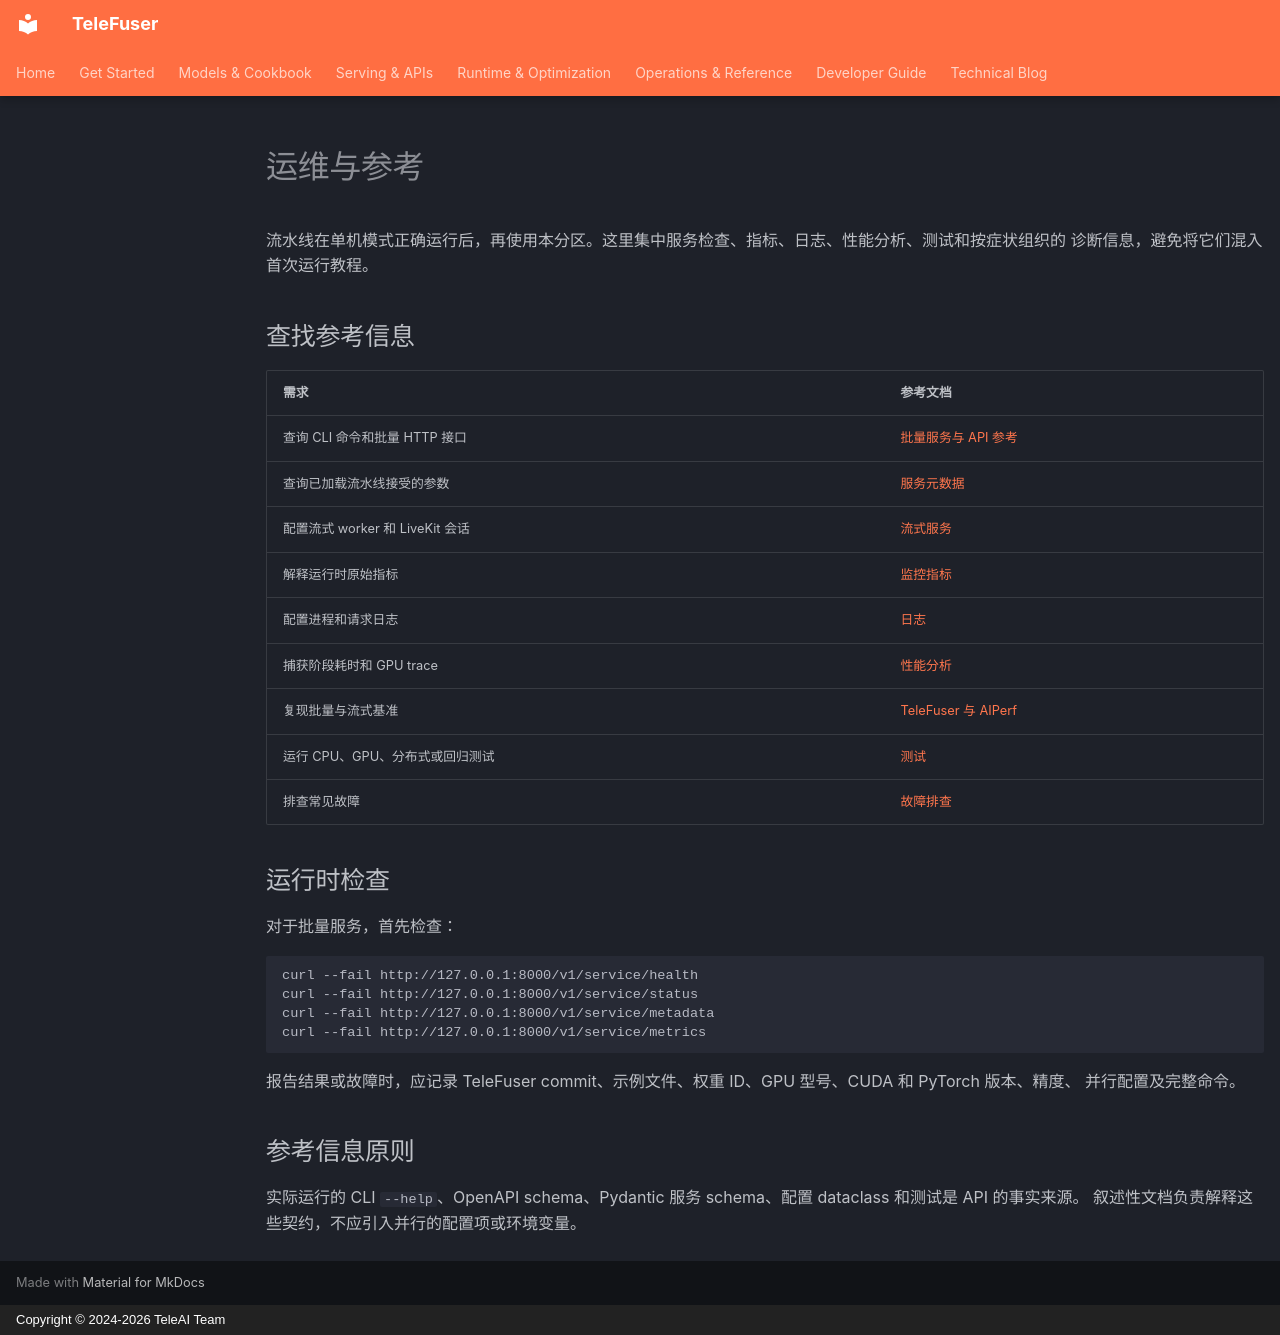

repository: Tele-AI/TeleFuser · page: zh/operations_reference/index.html · generator: mkdocs · copyright: Copyright © 2024-2026 TeleAI Team

# 运维与参考

流水线在单机模式正确运行后，再使用本分区。这里集中服务检查、指标、日志、性能分析、测试和按症状组织的
诊断信息，避免将它们混入首次运行教程。

## 查找参考信息

| 需求 | 参考文档 |
| --- | --- |
| 查询 CLI 命令和批量 HTTP 接口 | [批量服务与 API 参考](service.md) |
| 查询已加载流水线接受的参数 | [服务元数据](service_metadata.md) |
| 配置流式 worker 和 LiveKit 会话 | [流式服务](stream_server.md) |
| 解释运行时原始指标 | [监控指标](metrics.md) |
| 配置进程和请求日志 | [日志](logging.md) |
| 捕获阶段耗时和 GPU trace | [性能分析](profiler.md) |
| 复现批量与流式基准 | [TeleFuser 与 AIPerf](benchmark_aiperf.md) |
| 运行 CPU、GPU、分布式或回归测试 | [测试](testing.md) |
| 排查常见故障 | [故障排查](troubleshooting.md) |

## 运行时检查

对于批量服务，首先检查：

```bash
curl --fail http://127.0.0.1:8000/v1/service/health
curl --fail http://127.0.0.1:8000/v1/service/status
curl --fail http://127.0.0.1:8000/v1/service/metadata
curl --fail http://127.0.0.1:8000/v1/service/metrics
```

报告结果或故障时，应记录 TeleFuser commit、示例文件、权重 ID、GPU 型号、CUDA 和 PyTorch 版本、精度、
并行配置及完整命令。

## 参考信息原则

实际运行的 CLI `--help`、OpenAPI schema、Pydantic 服务 schema、配置 dataclass 和测试是 API 的事实来源。
叙述性文档负责解释这些契约，不应引入并行的配置项或环境变量。
